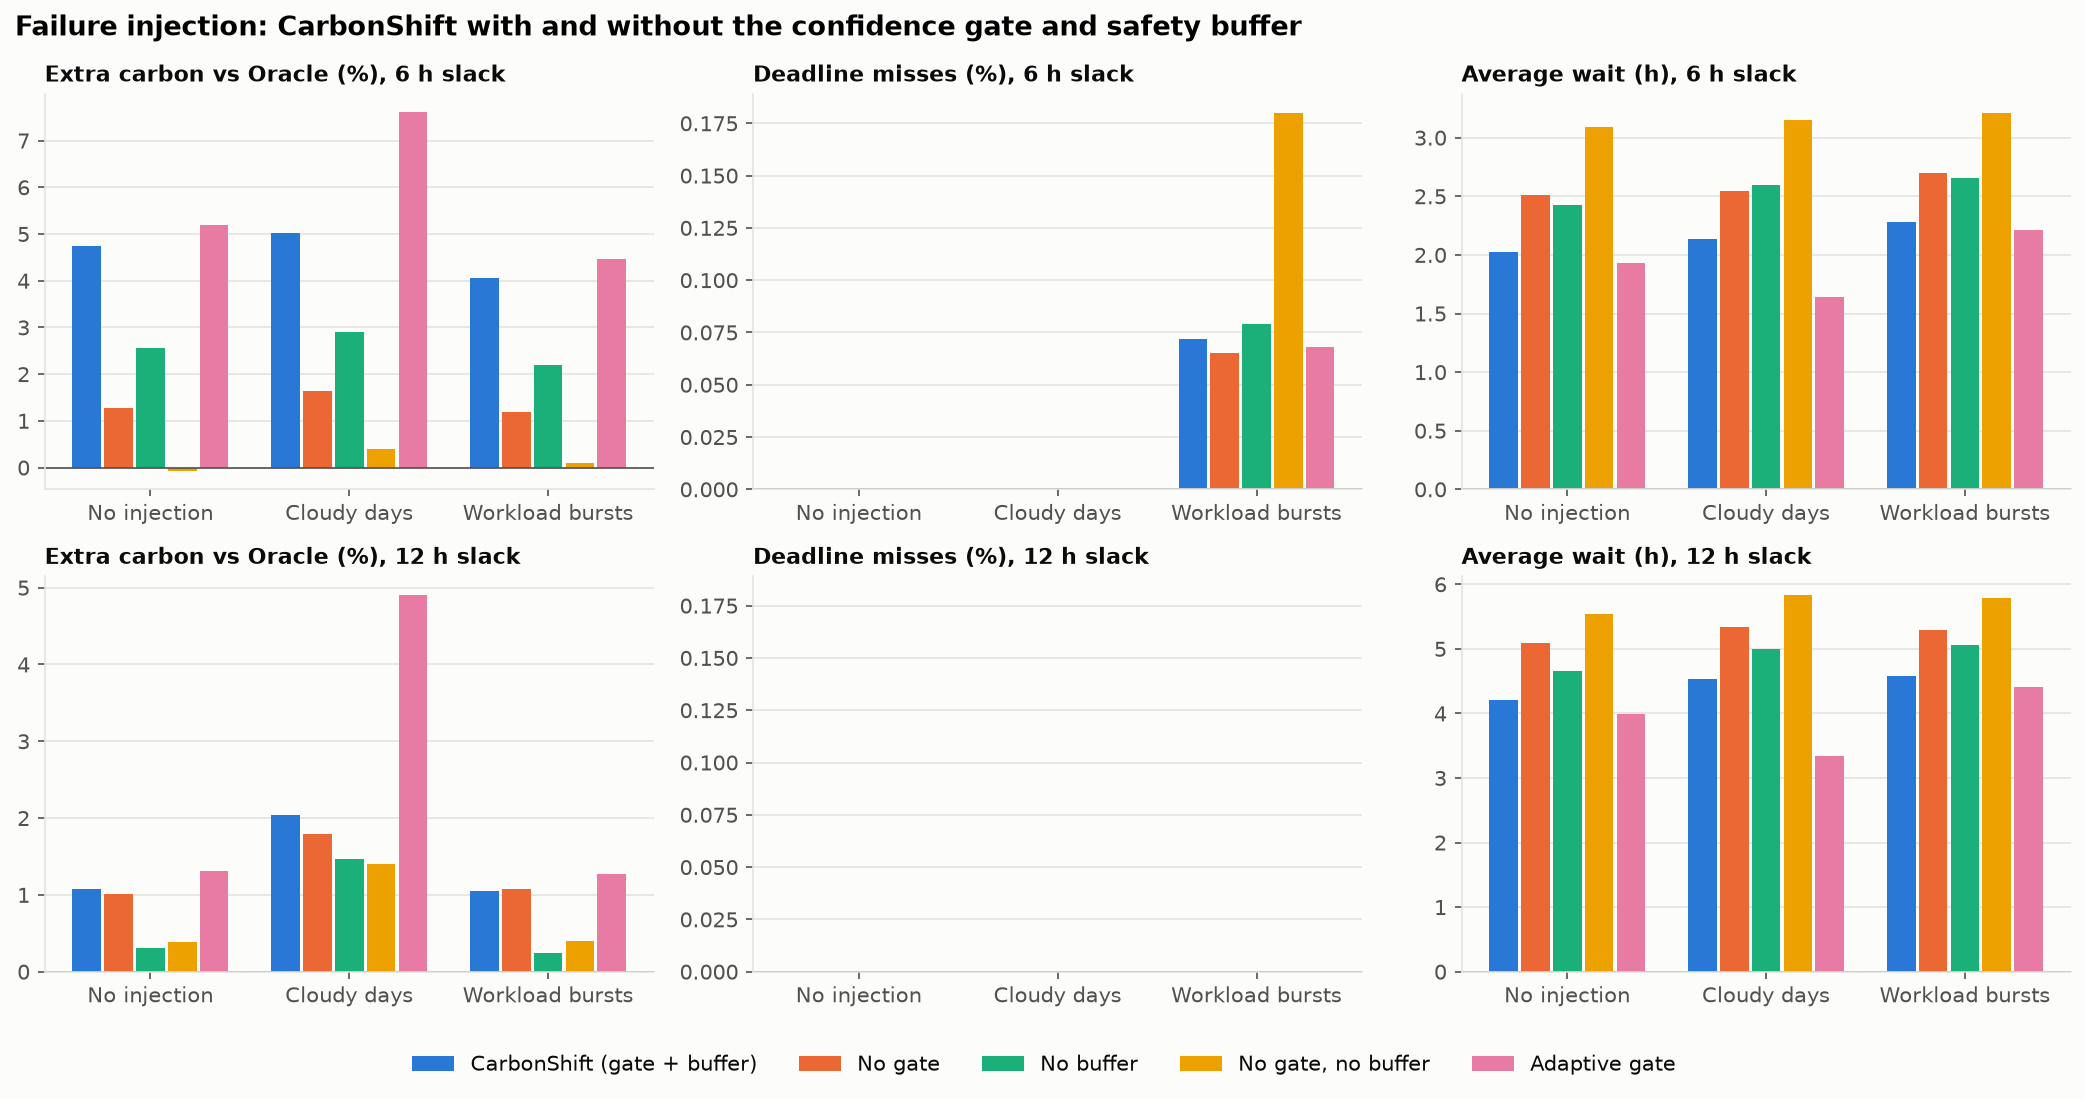

Data behind this chart, as committed beside it:
scenario, policy, label, slack_h, jobs, carbon_kg, deadline_miss_pct, unfinished_jobs, avg_wait_h, p95_wait_h, avg_turnaround_h, energy_kwh, vm_hours, idle_vm_hours, avg_util_pct, cost_usd, vm_cost_usd, share_in_IN-SO_pct, evt_jobs, evt_carbon_kg, evt_deadline_miss_pct, evt_unfinished_jobs, evt_avg_wait_h, evt_p95_wait_h
none, fifo, FIFO run-now, IN-WE only (baseline), 6, 69982, 34.29, 0.0, 0, 1.001, 1.94, 1.121, 52.56, 12339, 3931, 68.14, 243.1, 224.6, 0.0, , , , , , 
none, cs_no_gate, CarbonShift, no gate, 6, 69982, 24.63, 0.0, 0, 2.51, 3.964, 2.63, 46.57, 9520, 1112, 88.32, 210.2, 173.3, 98.98, , , , , , 
none, carbonshift, CarbonShift (XGBoost + gate + buffer), 6, 69982, 25.47, 0.0, 0, 2.024, 3.747, 2.145, 48.28, 10328, 1920, 81.41, 224.9, 188, 99.25, , , , , , 
none, oracle, Oracle (actual future carbon), 6, 69982, 24.32, 0.0, 0, 3.075, 4.91, 3.195, 45.99, 9250, 841.6, 90.9, 205.3, 168.3, 99.3, , , , , , 
none, fifo, FIFO run-now, IN-WE only (baseline), 12, 69982, 34.29, 0.0, 0, 1.001, 1.94, 1.121, 52.56, 12339, 3931, 68.14, 243.1, 224.6, 0.0, , , , , , 
none, cs_no_gate, CarbonShift, no gate, 12, 69982, 23.6, 0.0, 0, 5.09, 9.737, 5.21, 45.27, 8909, 500.6, 94.38, 199.1, 162.1, 99.31, , , , , , 
none, carbonshift, CarbonShift (XGBoost + gate + buffer), 12, 69982, 23.62, 0.0, 0, 4.202, 9.386, 4.322, 45.58, 9056, 647.6, 92.85, 201.8, 164.8, 99.24, , , , , , 
none, oracle, Oracle (actual future carbon), 12, 69982, 23.36, 0.0, 0, 5.508, 10.73, 5.628, 45.15, 8852, 443.6, 94.99, 198.1, 161.1, 99.33, , , , , , 
none, cs_no_buffer, CarbonShift, no buffer, 6, 69982, 24.94, 0.0, 0, 2.427, 4.614, 2.547, 47.36, 9893, 1485, 84.99, 217, 180.1, 99.26, , , , , , 
none, cs_no_gate_no_buffer, CarbonShift, no gate & no buffer, 6, 69982, 24.3, 0.0, 0, 3.09, 4.918, 3.21, 45.91, 9213, 804.6, 91.27, 204.6, 167.7, 99.04, , , , , , 
none, cs_adaptive_gate, CarbonShift, adaptive gate, 6, 69982, 25.58, 0.0, 0, 1.93, 3.691, 2.05, 48.54, 10449, 2041, 80.47, 227.1, 190.2, 99.23, , , , , , 
cloudy, fifo, FIFO run-now, IN-WE only (baseline), 6, 69982, 35.03, 0.0, 0, 1.001, 1.94, 1.121, 52.56, 12339, 3931, 68.14, 243.1, 224.6, 0.0, 8550, 4.614, 0.0, 0.0, 1.082, 2.03
cloudy, carbonshift, CarbonShift (XGBoost + gate + buffer), 6, 69982, 25.98, 0.0, 0, 2.133, 3.852, 2.253, 48.2, 10287, 1879, 81.74, 224.2, 187.2, 99.2, 8550, 3.38, 0.0, 0.0, 2.793, 4.033
cloudy, cs_no_gate, CarbonShift, no gate, 6, 69982, 25.14, 0.0, 0, 2.549, 3.984, 2.669, 46.56, 9515, 1107, 88.37, 210.1, 173.2, 99.11, 8550, 3.348, 0.0, 0.0, 2.904, 4.112
cloudy, cs_no_buffer, CarbonShift, no buffer, 6, 69982, 25.46, 0.0, 0, 2.6, 4.744, 2.721, 47.29, 9862, 1454, 85.26, 216.5, 179.5, 99.32, 8550, 3.325, 0.0, 0.0, 3.453, 4.934
cloudy, cs_no_gate_no_buffer, CarbonShift, no gate & no buffer, 6, 69982, 24.83, 0.0, 0, 3.152, 4.94, 3.273, 45.96, 9235, 826.6, 91.05, 205, 168.1, 99.24, 8550, 3.309, 0.0, 0.0, 3.62, 5.038
cloudy, cs_adaptive_gate, CarbonShift, adaptive gate, 6, 69982, 26.62, 0.0, 0, 1.643, 3.569, 1.763, 49.28, 10797, 2389, 77.88, 233.5, 196.5, 98.38, 8550, 3.603, 0.0, 0.0, 1.264, 2.702
cloudy, oracle, Oracle (actual future carbon), 6, 69982, 24.74, 0.0, 0, 3.126, 4.931, 3.246, 46.01, 9257, 848.6, 90.83, 205.4, 168.5, 99.39, 8550, 3.269, 0.0, 0.0, 3.504, 5.031
burst, fifo, FIFO run-now, IN-WE only (baseline), 6, 79469, 37.63, 14.03, 0, 2.394, 10.04, 2.514, 57.52, 12994, 3446, 73.48, 255, 236.5, 0.0, 15237, 6.545, 40.89, 0.0, 5.061, 10.33
burst, carbonshift, CarbonShift (XGBoost + gate + buffer), 6, 79469, 29.19, 0.072, 0, 2.285, 4.181, 2.405, 54.17, 11420, 1872, 83.61, 244.8, 207.8, 90.45, 15237, 5.462, 0.092, 0.0, 3.036, 4.633
burst, cs_no_gate, CarbonShift, no gate, 6, 79469, 28.39, 0.065, 0, 2.702, 4.303, 2.822, 52.52, 10643, 1095, 89.71, 230.7, 193.7, 90.12, 15237, 5.471, 0.098, 0.0, 3.199, 4.679
burst, cs_no_buffer, CarbonShift, no buffer, 6, 79469, 28.67, 0.079, 0, 2.657, 4.907, 2.777, 53.31, 11012, 1464, 86.7, 237.4, 200.4, 90.97, 15237, 5.452, 0.158, 0.0, 3.269, 5.277
burst, cs_no_gate_no_buffer, CarbonShift, no gate & no buffer, 6, 79469, 28.08, 0.18, 0, 3.212, 5.081, 3.332, 51.94, 10367, 819.3, 92.1, 225.6, 188.7, 90.51, 15237, 5.478, 0.354, 0.0, 3.498, 5.393
burst, cs_adaptive_gate, CarbonShift, adaptive gate, 6, 79469, 29.3, 0.068, 0, 2.21, 4.157, 2.331, 54.43, 11540, 1992, 82.74, 247, 210, 90.5, 15237, 5.464, 0.085, 0.0, 3.014, 4.613
burst, oracle, Oracle (actual future carbon), 6, 79469, 28.05, 0.025, 0, 3.069, 4.954, 3.189, 52.06, 10426, 878.3, 91.58, 226.7, 189.8, 91.2, 15237, 5.438, 0.066, 0.0, 2.956, 5.104
none, cs_no_buffer, CarbonShift, no buffer, 12, 69982, 23.43, 0.0, 0, 4.664, 10.46, 4.784, 45.44, 8991, 582.6, 93.52, 200.6, 163.6, 99.17, , , , , , 
none, cs_no_gate_no_buffer, CarbonShift, no gate & no buffer, 12, 69982, 23.45, 0.0, 0, 5.542, 10.74, 5.663, 45.21, 8882, 473.6, 94.67, 198.6, 161.7, 99.27, , , , , , 
none, cs_adaptive_gate, CarbonShift, adaptive gate, 12, 69982, 23.67, 0.0, 0, 3.998, 9.298, 4.118, 45.73, 9127, 718.6, 92.13, 203.1, 166.1, 99.08, , , , , , 
cloudy, fifo, FIFO run-now, IN-WE only (baseline), 12, 69982, 35.03, 0.0, 0, 1.001, 1.94, 1.121, 52.56, 12339, 3931, 68.14, 243.1, 224.6, 0.0, 10288, 5.596, 0.0, 0.0, 1.036, 1.961
cloudy, carbonshift, CarbonShift (XGBoost + gate + buffer), 12, 69982, 24.27, 0.0, 0, 4.532, 9.478, 4.652, 45.62, 9075, 666.6, 92.65, 202.1, 165.2, 99.49, 10288, 3.9, 0.0, 0.0, 5.463, 9.721
cloudy, cs_no_gate, CarbonShift, no gate, 12, 69982, 24.21, 0.0, 0, 5.339, 9.779, 5.459, 45.25, 8902, 493.6, 94.45, 199, 162, 99.53, 10288, 3.9, 0.0, 0.0, 5.953, 9.882
cloudy, cs_no_buffer, CarbonShift, no buffer, 12, 69982, 24.13, 0.0, 0, 5.003, 10.54, 5.123, 45.5, 9016, 607.6, 93.26, 201.1, 164.1, 99.44, 10288, 3.903, 0.0, 0.0, 6.153, 10.76
cloudy, cs_no_gate_no_buffer, CarbonShift, no gate & no buffer, 12, 69982, 24.12, 0.0, 0, 5.831, 10.77, 5.951, 45.21, 8881, 472.6, 94.68, 198.6, 161.6, 99.48, 10288, 3.908, 0.0, 0.0, 6.571, 10.89
cloudy, cs_adaptive_gate, CarbonShift, adaptive gate, 12, 69982, 24.95, 0.0, 0, 3.34, 9.269, 3.46, 46.69, 9578, 1170, 87.79, 211.3, 174.3, 97.23, 10288, 4.23, 0.0, 0.0, 2.587, 9.108
cloudy, oracle, Oracle (actual future carbon), 12, 69982, 23.79, 0.0, 0, 5.827, 10.78, 5.947, 45.17, 8863, 454.6, 94.87, 198.3, 161.3, 99.41, 10288, 3.817, 0.0, 0.0, 7.679, 10.98
burst, fifo, FIFO run-now, IN-WE only (baseline), 12, 79469, 37.63, 1.545, 0, 2.394, 10.04, 2.514, 57.52, 12994, 3446, 73.48, 255, 236.5, 0.0, 16403, 7.331, 0.817, 0.0, 4.751, 10.23
burst, carbonshift, CarbonShift (XGBoost + gate + buffer), 12, 79469, 27.29, 0.0, 0, 4.581, 9.579, 4.701, 51.63, 10223, 675.3, 93.39, 223, 186.1, 94.28, 16403, 5.767, 0.0, 0.0, 5.334, 9.747
burst, cs_no_gate, CarbonShift, no gate, 12, 79469, 27.3, 0.0, 0, 5.288, 9.829, 5.408, 51.33, 10080, 532.3, 94.72, 220.4, 183.5, 94.15, 16403, 5.794, 0.0, 0.0, 5.58, 10.04
burst, cs_no_buffer, CarbonShift, no buffer, 12, 79469, 27.07, 0.0, 0, 5.066, 10.62, 5.186, 51.47, 10146, 598.3, 94.1, 221.6, 184.7, 94.89, 16403, 5.74, 0.0, 0.0, 5.843, 10.76
burst, cs_no_gate_no_buffer, CarbonShift, no gate & no buffer, 12, 79469, 27.11, 0.0, 0, 5.783, 10.84, 5.903, 51.25, 10043, 495.3, 95.07, 219.7, 182.8, 94.86, 16403, 5.765, 0.0, 0.0, 6.112, 11.09
burst, cs_adaptive_gate, CarbonShift, adaptive gate, 12, 79469, 27.35, 0.0, 0, 4.415, 9.515, 4.535, 51.79, 10298, 750.3, 92.72, 224.4, 187.4, 94.21, 16403, 5.76, 0.0, 0.0, 5.277, 9.675
burst, oracle, Oracle (actual future carbon), 12, 79469, 27.01, 0.0, 0, 5.634, 10.8, 5.755, 51.26, 10048, 500.3, 95.02, 219.8, 182.9, 95.33, 16403, 5.756, 0.0, 0.0, 5.637, 10.98
